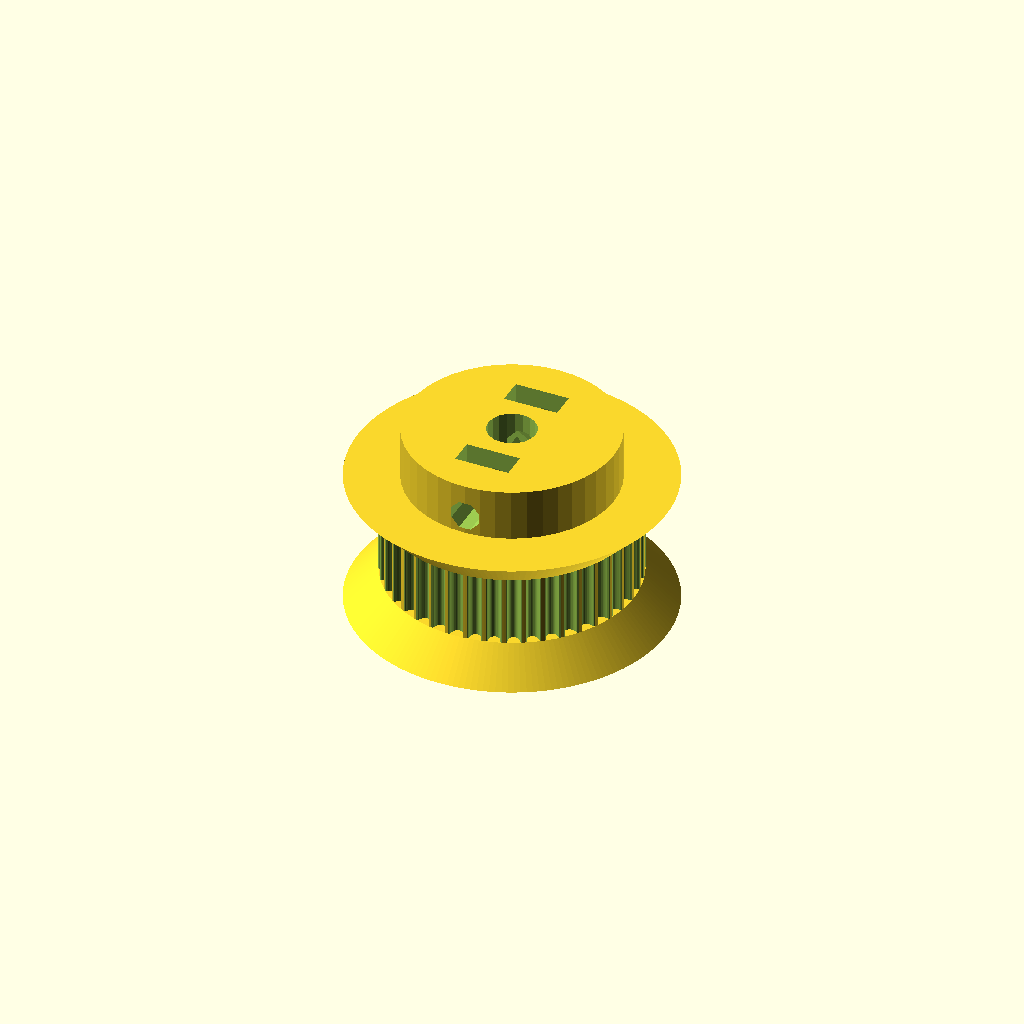
Cell 1: rendered with the file's own defaults.
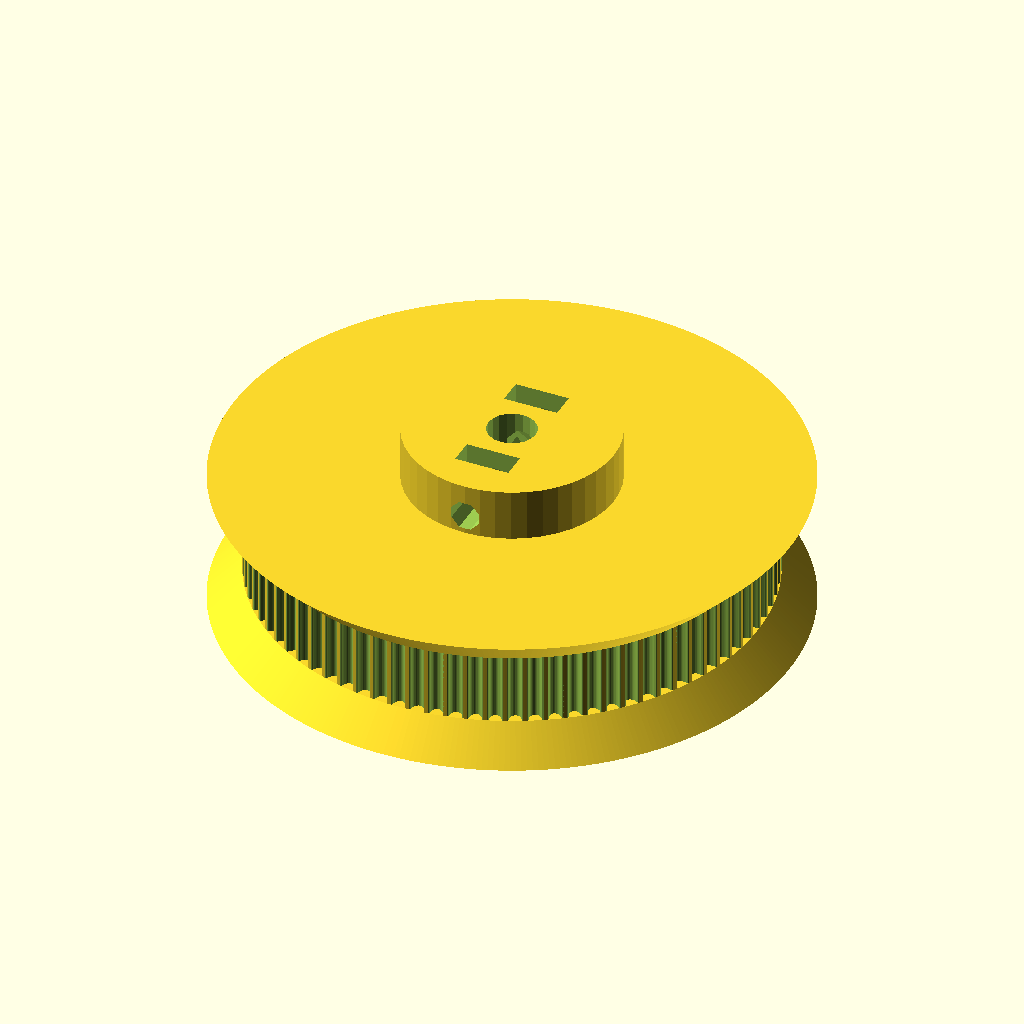
Cell 2 — teeth set to 84, the other parameters unchanged.
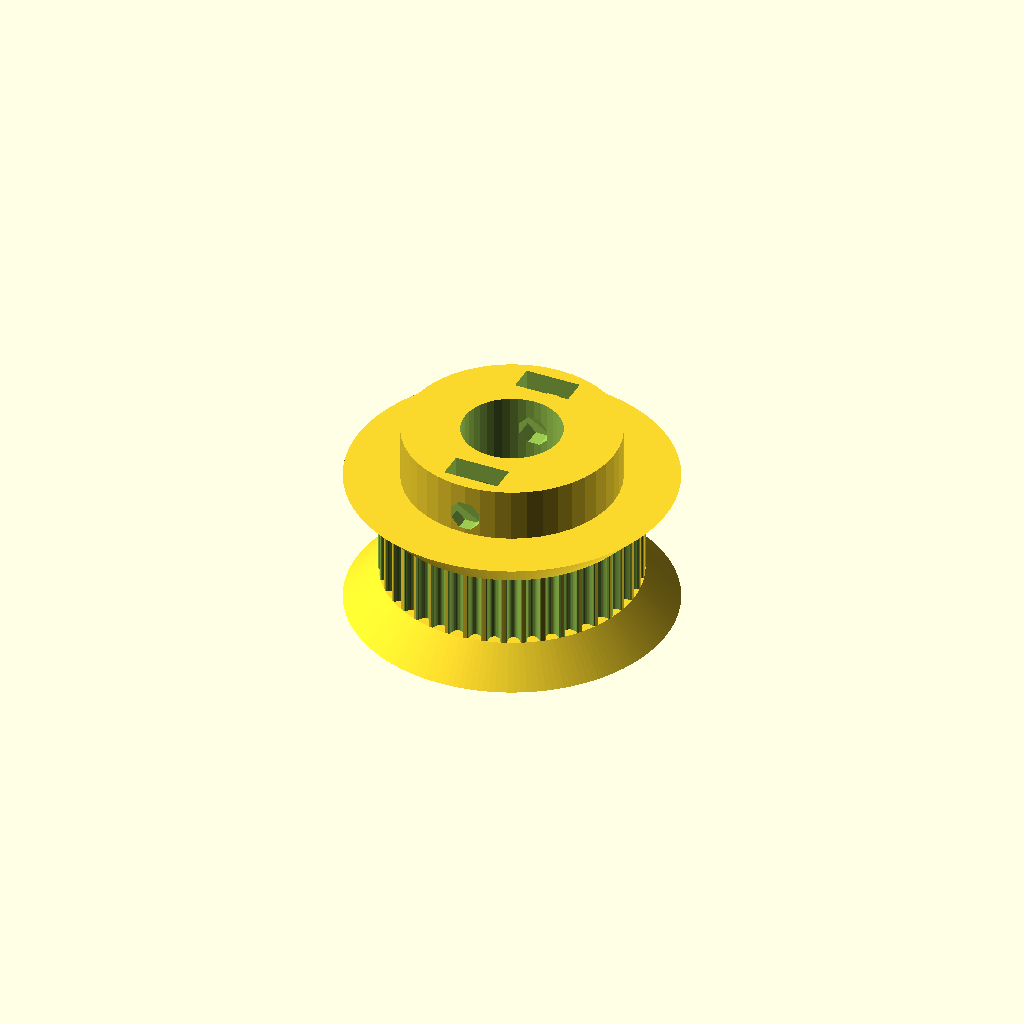
Cell 3 — motor_shaft set to 10.2, the other parameters unchanged.
All cells are drawn from one camera (rotation 55°, 0°, 25°, orthographic, colour scheme Cornfield), so only the parameter changes between them.
Source of the model, pecas_3d/Partes_Modificadas/AHR_Pulley_1_v2.scad:
// AIR HOCKEY ROBOT PROJECT (AHROBOT)
// 
// 42 teeth GT2 pulley based on:

// Parametric Pulley with multiple belt profiles
// by droftarts January 2012

// Based on pulleys by:
// http://www.thingiverse.com/thing:11256 by me!
// https://github.com/prusajr/PrusaMendel by Josef Prusa
// http://www.thingiverse.com/thing:3104 by GilesBathgate
// http://www.thingiverse.com/thing:2079 by nophead

// dxf tooth data from http://oem.cadregister.com/asp/PPOW_Entry.asp?company=915217&elementID=07807803/METRIC/URETH/WV0025/F
// pulley diameter checked and modelled from data at http://www.sdp-si.com/D265/HTML/D265T016.html

/**
 * @name Pulley
 * @category Printed
 * @using 1 x m3 nut, normal or nyloc
 * @using 1 x m3x10 set screw or 1 x m3x8 grub screw
 */

// tuneable constants

teeth = 42;			// Number of teeth
profile = 12;		// GT2_2mm 1=MXL 2=40DP 3=XL 4=H 5=T2.5 6=T5 7=T10 8=AT5 9=HTD_3mm 10=HTD_5mm 11=HTD_8mm 12=GT2_2mm 13=GT2_3mm 14=GT2_5mm

motor_shaft = 5.1;	// NEMA17 motor shaft exact diameter = 5
m3_dia = 3.2;		// 3mm hole diameter
m3_nut_hex = 1;		// 1 for hex, 0 for square nut
m3_nut_flats = 5.74;	// normal M3 hex nut exact width = 5.5
m3_nut_depth = 2.74;	// normal M3 hex nut exact depth = 2.4, nyloc = 4

retainer = 1;		// Belt retainer above teeth, 0 = No, 1 = Yes
retainer_ht = 3.5;	// height of retainer flange over pulley, standard = 1.5
idler = 1;			// Belt retainer below teeth, 0 = No, 1 = Yes
idler_ht = 3.5;		// height of idler flange over pulley, standard = 1.5

pulley_t_ht = 7.5;	// length of toothed part of pulley, standard = 12
pulley_b_ht = 9;		// pulley base height, standard = 8. Set to same as idler_ht if you want an idler but no pulley.
pulley_b_dia = 22;	// pulley base diameter, standard = 20
no_of_nuts = 2;		// number of captive nuts required, standard = 1
nut_angle = 180;		// angle between nuts, standard = 90
nut_shaft_distance = 1.75;	// distance between inner face of nut and shaft, can be negative.


//	********************************
//	** Scaling tooth for good fit **
//	********************************
/*	To improve fit of belt to pulley, set the following constant. Decrease or increase by 0.1mm at a time. We are modelling the *BELT* tooth here, not the tooth on the pulley. Increasing the number will *decrease* the pulley tooth size. Increasing the tooth width will also scale proportionately the tooth depth, to maintain the shape of the tooth, and increase how far into the pulley the tooth is indented. Can be negative */

additional_tooth_width = 0.1; //mm

//	If you need more tooth depth than this provides, adjust the following constant. However, this will cause the shape of the tooth to change.

additional_tooth_depth = 0.2; //mm

// calculated constants

nut_elevation = pulley_b_ht/2-1;
m3_nut_points = 2*((m3_nut_flats/2)/cos(30)); // This is needed for the nut trap

// The following set the pulley diameter for a given number of teeth

MXL_pulley_dia = tooth_spacing (2.032,0.254);
40DP_pulley_dia = tooth_spacing (2.07264,0.1778);
XL_pulley_dia = tooth_spacing (5.08,0.254);
H_pulley_dia = tooth_spacing (9.525,0.381);
T2_5_pulley_dia = tooth_spaceing_curvefit (0.7467,0.796,1.026);
T5_pulley_dia = tooth_spaceing_curvefit (0.6523,1.591,1.064);
T10_pulley_dia = tooth_spacing (10,0.93);
AT5_pulley_dia = tooth_spaceing_curvefit (0.6523,1.591,1.064);
HTD_3mm_pulley_dia = tooth_spacing (3,0.381);
HTD_5mm_pulley_dia = tooth_spacing (5,0.5715);
HTD_8mm_pulley_dia = tooth_spacing (8,0.6858);
GT2_2mm_pulley_dia = tooth_spacing (2,0.254);
GT2_3mm_pulley_dia = tooth_spacing (3,0.381);
GT2_5mm_pulley_dia = tooth_spacing (5,0.5715);

// The following calls the pulley creation part, and passes the pulley diameter and tooth width to that module

if ( profile == 1 ) { pulley ( "MXL" , MXL_pulley_dia , 0.508 , 1.321 ); }
if ( profile == 2 ) { pulley ( "40 D.P." , 40DP_pulley_dia , 0.457 , 1.226 ); }
if ( profile == 3 ) { pulley ( "XL" , XL_pulley_dia , 1.27, 3.051 ); }
if ( profile == 4 ) { pulley ( "H" , H_pulley_dia ,1.905 , 5.359 ); }
if ( profile == 5 ) { pulley ( "T2.5" , T2_5_pulley_dia , 0.7 , 1.678 ); }
if ( profile == 6 ) { pulley ( "T5" , T5_pulley_dia , 1.19 , 3.264 ); }
if ( profile == 7 ) { pulley ( "T10" , T10_pulley_dia , 2.5 , 6.13 ); }
if ( profile == 8 ) { pulley ( "AT5" , AT5_pulley_dia , 1.19 , 4.268 ); }
if ( profile == 9 ) { pulley ( "HTD 3mm" , HTD_3mm_pulley_dia , 1.289 , 2.27 ); }
if ( profile == 10 ) { pulley ( "HTD 5mm" , HTD_5mm_pulley_dia , 2.199 , 3.781 ); }
if ( profile == 11 ) { pulley ( "HTD 8mm" , HTD_8mm_pulley_dia , 3.607 , 6.603 ); }
if ( profile == 12 ) { pulley ( "GT2 2mm" , GT2_2mm_pulley_dia , 0.764 , 1.494 ); }
if ( profile == 13 ) { pulley ( "GT2 3mm" , GT2_3mm_pulley_dia , 1.169 , 2.31 ); }
if ( profile == 14 ) { pulley ( "GT2 5mm" , GT2_5mm_pulley_dia , 1.969 , 3.952 ); }

// Functions

function tooth_spaceing_curvefit (b,c,d)
	= ((c * pow(teeth,d)) / (b + pow(teeth,d))) * teeth ;

function tooth_spacing(tooth_pitch,pitch_line_offset)
	= (2*((teeth*tooth_pitch)/(3.14159265*2)-pitch_line_offset)) ;

// Main Module

module pulley( belt_type , pulley_OD , tooth_depth , tooth_width )
	{
	echo (str("Belt type = ",belt_type,"; Number of teeth = ",teeth,"; Pulley Outside Diameter = ",pulley_OD,"mm "));
	tooth_distance_from_centre = sqrt( pow(pulley_OD/2,2) - pow((tooth_width+additional_tooth_width)/2,2));
	tooth_width_scale = (tooth_width + additional_tooth_width ) / tooth_width;
	tooth_depth_scale = ((tooth_depth + additional_tooth_depth ) / tooth_depth) ;


//	************************************************************************
//	*** uncomment the following line if pulley is wider than puller base ***
//	************************************************************************

	translate ([0,0, pulley_b_ht + pulley_t_ht + retainer_ht ]) rotate ([0,180,0])

	difference()
	 {	 
		union()
		{
			//base
	
			if ( pulley_b_ht < 2 ) { echo ("CAN'T DRAW PULLEY BASE, HEIGHT LESS THAN 2!!!"); } else {
				rotate_extrude($fn=pulley_b_dia*2)
				{
						square([pulley_b_dia/2-1,pulley_b_ht]);
						square([pulley_b_dia/2,pulley_b_ht-1]);
						translate([pulley_b_dia/2-1,pulley_b_ht-1]) circle(1);
				}
			}
	
		difference()
			{
			//shaft - diameter is outside diameter of pulley
			
			translate([0,0,pulley_b_ht]) 
			rotate ([0,0,360/(teeth*4)]) 
			cylinder(r=pulley_OD/2,h=pulley_t_ht, $fn=teeth*4);
	
			//teeth - cut out of shaft
		
			for(i=[1:teeth]) 
			rotate([0,0,i*(360/teeth)])
			translate([0,-tooth_distance_from_centre,pulley_b_ht -1]) 
			scale ([ tooth_width_scale , tooth_depth_scale , 1 ]) 
			{
			if ( profile == 1 ) { MXL();}
			if ( profile == 2 ) { 40DP();}
			if ( profile == 3 ) { XL();}
			if ( profile == 4 ) { H();}
			if ( profile == 5 ) { T2_5();}
			if ( profile == 6 ) { T5();}
			if ( profile == 7 ) { T10();}
			if ( profile == 8 ) { AT5();}
			if ( profile == 9 ) { HTD_3mm();}
			if ( profile == 10 ) { HTD_5mm();}
			if ( profile == 11 ) { HTD_8mm();}
			if ( profile == 12 ) { GT2_2mm();}
			if ( profile == 13 ) { GT2_3mm();}
			if ( profile == 14 ) { GT2_5mm();}
			}

			}
			
		//belt retainer / idler
		if ( retainer > 0 ) {translate ([0,0, pulley_b_ht + pulley_t_ht ]) 
		rotate_extrude($fn=teeth*4)  
		polygon([[0,0],[pulley_OD/2,0],[pulley_OD/2 + retainer_ht , retainer_ht],[0 , retainer_ht],[0,0]]);}
		
		if ( idler > 0 ) {translate ([0,0, pulley_b_ht - idler_ht ]) 
		rotate_extrude($fn=teeth*4)  
		polygon([[0,0],[pulley_OD/2 + idler_ht,0],[pulley_OD/2 , idler_ht],[0 , idler_ht],[0,0]]);}
	
		}
	   
		//hole for motor shaft
		translate([0,0,-1])cylinder(r=motor_shaft/2,h=pulley_b_ht + pulley_t_ht + retainer_ht + 2,$fn=motor_shaft*4);
				
		//captive nut and grub screw holes
	
		if ( pulley_b_ht < m3_nut_flats ) { echo ("CAN'T DRAW CAPTIVE NUTS, HEIGHT LESS THAN NUT DIAMETER!!!"); } else {
		if ( (pulley_b_dia - motor_shaft)/2 < m3_nut_depth + 3 ) { echo ("CAN'T DRAW CAPTIVE NUTS, DIAMETER TOO SMALL FOR NUT DEPTH!!!"); } else {
	
			for(j=[1:no_of_nuts]) rotate([0,0,j*nut_angle])
			translate([0,0,nut_elevation])rotate([90,0,0])
	
			union()
			{
				//entrance
				translate([0,-pulley_b_ht/4-0.5,motor_shaft/2+m3_nut_depth/2+nut_shaft_distance]) cube([m3_nut_flats,pulley_b_ht/2+1,m3_nut_depth],center=true);
	
				//nut
				if ( m3_nut_hex > 0 )
					{
						// hex nut
						translate([0,0.25,motor_shaft/2+m3_nut_depth/2+nut_shaft_distance]) rotate([0,0,30]) cylinder(r=m3_nut_points/2,h=m3_nut_depth,center=true,$fn=6);
					} else {
						// square nut
						translate([0,0.25,motor_shaft/2+m3_nut_depth/2+nut_shaft_distance]) cube([m3_nut_flats,m3_nut_flats,m3_nut_depth],center=true);
					}
	
				//grub screw hole
				rotate([0,0,22.5])cylinder(r=m3_dia/2,h=pulley_b_dia/2+1,$fn=8);
			}
		}}
	 }
	   
	}


// Tooth profile modules

module MXL()
	{
	linear_extrude(height=pulley_t_ht+2) polygon([[-0.660421,-0.5],[-0.660421,0],[-0.621898,0.006033],[-0.587714,0.023037],[-0.560056,0.049424],[-0.541182,0.083609],[-0.417357,0.424392],[-0.398413,0.458752],[-0.370649,0.48514],[-0.336324,0.502074],[-0.297744,0.508035],[0.297744,0.508035],[0.336268,0.502074],[0.370452,0.48514],[0.39811,0.458752],[0.416983,0.424392],[0.540808,0.083609],[0.559752,0.049424],[0.587516,0.023037],[0.621841,0.006033],[0.660421,0],[0.660421,-0.5]]);
	}

module 40DP()
	{
	linear_extrude(height=pulley_t_ht+2) polygon([[-0.612775,-0.5],[-0.612775,0],[-0.574719,0.010187],[-0.546453,0.0381],[-0.355953,0.3683],[-0.327604,0.405408],[-0.291086,0.433388],[-0.248548,0.451049],[-0.202142,0.4572],[0.202494,0.4572],[0.248653,0.451049],[0.291042,0.433388],[0.327609,0.405408],[0.356306,0.3683],[0.546806,0.0381],[0.574499,0.010187],[0.612775,0],[0.612775,-0.5]]);
	}

module XL()
	{
	linear_extrude(height=pulley_t_ht+2) polygon([[-1.525411,-1],[-1.525411,0],[-1.41777,0.015495],[-1.320712,0.059664],[-1.239661,0.129034],[-1.180042,0.220133],[-0.793044,1.050219],[-0.733574,1.141021],[-0.652507,1.210425],[-0.555366,1.254759],[-0.447675,1.270353],[0.447675,1.270353],[0.555366,1.254759],[0.652507,1.210425],[0.733574,1.141021],[0.793044,1.050219],[1.180042,0.220133],[1.239711,0.129034],[1.320844,0.059664],[1.417919,0.015495],[1.525411,0],[1.525411,-1]]);
	}

module H()
	{
	linear_extrude(height=pulley_t_ht+2) polygon([[-2.6797,-1],[-2.6797,0],[-2.600907,0.006138],[-2.525342,0.024024],[-2.45412,0.052881],[-2.388351,0.091909],[-2.329145,0.140328],[-2.277614,0.197358],[-2.234875,0.262205],[-2.202032,0.334091],[-1.75224,1.57093],[-1.719538,1.642815],[-1.676883,1.707663],[-1.62542,1.764693],[-1.566256,1.813112],[-1.500512,1.85214],[-1.4293,1.880997],[-1.353742,1.898883],[-1.274949,1.905021],[1.275281,1.905021],[1.354056,1.898883],[1.429576,1.880997],[1.500731,1.85214],[1.566411,1.813112],[1.625508,1.764693],[1.676919,1.707663],[1.719531,1.642815],[1.752233,1.57093],[2.20273,0.334091],[2.235433,0.262205],[2.278045,0.197358],[2.329455,0.140328],[2.388553,0.091909],[2.454233,0.052881],[2.525384,0.024024],[2.600904,0.006138],[2.6797,0],[2.6797,-1]]);
	}

module T2_5()
	{
	linear_extrude(height=pulley_t_ht+2) polygon([[-0.839258,-0.5],[-0.839258,0],[-0.770246,0.021652],[-0.726369,0.079022],[-0.529167,0.620889],[-0.485025,0.67826],[-0.416278,0.699911],[0.416278,0.699911],[0.484849,0.67826],[0.528814,0.620889],[0.726369,0.079022],[0.770114,0.021652],[0.839258,0],[0.839258,-0.5]]);
	}

module T5()
	{
	linear_extrude(height=pulley_t_ht+2) polygon([[-1.632126,-0.5],[-1.632126,0],[-1.568549,0.004939],[-1.507539,0.019367],[-1.450023,0.042686],[-1.396912,0.074224],[-1.349125,0.113379],[-1.307581,0.159508],[-1.273186,0.211991],[-1.246868,0.270192],[-1.009802,0.920362],[-0.983414,0.978433],[-0.949018,1.030788],[-0.907524,1.076798],[-0.859829,1.115847],[-0.80682,1.147314],[-0.749402,1.170562],[-0.688471,1.184956],[-0.624921,1.189895],[0.624971,1.189895],[0.688622,1.184956],[0.749607,1.170562],[0.807043,1.147314],[0.860055,1.115847],[0.907754,1.076798],[0.949269,1.030788],[0.9837,0.978433],[1.010193,0.920362],[1.246907,0.270192],[1.273295,0.211991],[1.307726,0.159508],[1.349276,0.113379],[1.397039,0.074224],[1.450111,0.042686],[1.507589,0.019367],[1.568563,0.004939],[1.632126,0],[1.632126,-0.5]]);
	}

module T10()
	{
	linear_extrude(height=pulley_t_ht+2) polygon([[-3.06511,-1],[-3.06511,0],[-2.971998,0.007239],[-2.882718,0.028344],[-2.79859,0.062396],[-2.720931,0.108479],[-2.651061,0.165675],[-2.590298,0.233065],[-2.539962,0.309732],[-2.501371,0.394759],[-1.879071,2.105025],[-1.840363,2.190052],[-1.789939,2.266719],[-1.729114,2.334109],[-1.659202,2.391304],[-1.581518,2.437387],[-1.497376,2.47144],[-1.408092,2.492545],[-1.314979,2.499784],[1.314979,2.499784],[1.408091,2.492545],[1.497371,2.47144],[1.581499,2.437387],[1.659158,2.391304],[1.729028,2.334109],[1.789791,2.266719],[1.840127,2.190052],[1.878718,2.105025],[2.501018,0.394759],[2.539726,0.309732],[2.59015,0.233065],[2.650975,0.165675],[2.720887,0.108479],[2.798571,0.062396],[2.882713,0.028344],[2.971997,0.007239],[3.06511,0],[3.06511,-1]]);
	}

module AT5()
	{
	linear_extrude(height=pulley_t_ht+2) polygon([[-2.134129,-0.75],[-2.134129,0],[-2.058023,0.005488],[-1.984595,0.021547],[-1.914806,0.047569],[-1.849614,0.082947],[-1.789978,0.127073],[-1.736857,0.179338],[-1.691211,0.239136],[-1.653999,0.305859],[-1.349199,0.959203],[-1.286933,1.054635],[-1.201914,1.127346],[-1.099961,1.173664],[-0.986896,1.18992],[0.986543,1.18992],[1.099614,1.173664],[1.201605,1.127346],[1.286729,1.054635],[1.349199,0.959203],[1.653646,0.305859],[1.690859,0.239136],[1.73651,0.179338],[1.789644,0.127073],[1.849305,0.082947],[1.914539,0.047569],[1.984392,0.021547],[2.057906,0.005488],[2.134129,0],[2.134129,-0.75]]);
	}

module HTD_3mm()
	{
	linear_extrude(height=pulley_t_ht+2) polygon([[-1.135062,-0.5],[-1.135062,0],[-1.048323,0.015484],[-0.974284,0.058517],[-0.919162,0.123974],[-0.889176,0.206728],[-0.81721,0.579614],[-0.800806,0.653232],[-0.778384,0.72416],[-0.750244,0.792137],[-0.716685,0.856903],[-0.678005,0.918199],[-0.634505,0.975764],[-0.586483,1.029338],[-0.534238,1.078662],[-0.47807,1.123476],[-0.418278,1.16352],[-0.355162,1.198533],[-0.289019,1.228257],[-0.22015,1.25243],[-0.148854,1.270793],[-0.07543,1.283087],[-0.000176,1.28905],[0.075081,1.283145],[0.148515,1.270895],[0.219827,1.252561],[0.288716,1.228406],[0.354879,1.19869],[0.418018,1.163675],[0.477831,1.123623],[0.534017,1.078795],[0.586276,1.029452],[0.634307,0.975857],[0.677809,0.91827],[0.716481,0.856953],[0.750022,0.792167],[0.778133,0.724174],[0.800511,0.653236],[0.816857,0.579614],[0.888471,0.206728],[0.919014,0.123974],[0.974328,0.058517],[1.048362,0.015484],[1.135062,0],[1.135062,-0.5]]);
	}

module HTD_5mm()
	{
	linear_extrude(height=pulley_t_ht+2) polygon([[-1.89036,-0.75],[-1.89036,0],[-1.741168,0.02669],[-1.61387,0.100806],[-1.518984,0.21342],[-1.467026,0.3556],[-1.427162,0.960967],[-1.398568,1.089602],[-1.359437,1.213531],[-1.310296,1.332296],[-1.251672,1.445441],[-1.184092,1.552509],[-1.108081,1.653042],[-1.024167,1.746585],[-0.932877,1.832681],[-0.834736,1.910872],[-0.730271,1.980701],[-0.62001,2.041713],[-0.504478,2.09345],[-0.384202,2.135455],[-0.259708,2.167271],[-0.131524,2.188443],[-0.000176,2.198511],[0.131296,2.188504],[0.259588,2.167387],[0.384174,2.135616],[0.504527,2.093648],[0.620123,2.04194],[0.730433,1.980949],[0.834934,1.911132],[0.933097,1.832945],[1.024398,1.746846],[1.108311,1.653291],[1.184308,1.552736],[1.251865,1.445639],[1.310455,1.332457],[1.359552,1.213647],[1.39863,1.089664],[1.427162,0.960967],[1.467026,0.3556],[1.518984,0.21342],[1.61387,0.100806],[1.741168,0.02669],[1.89036,0],[1.89036,-0.75]]);
	}

module HTD_8mm()
	{
	linear_extrude(height=pulley_t_ht+2) polygon([[-3.301471,-1],[-3.301471,0],[-3.16611,0.012093],[-3.038062,0.047068],[-2.919646,0.10297],[-2.813182,0.177844],[-2.720989,0.269734],[-2.645387,0.376684],[-2.588694,0.496739],[-2.553229,0.627944],[-2.460801,1.470025],[-2.411413,1.691917],[-2.343887,1.905691],[-2.259126,2.110563],[-2.158035,2.30575],[-2.041518,2.490467],[-1.910478,2.66393],[-1.76582,2.825356],[-1.608446,2.973961],[-1.439261,3.10896],[-1.259169,3.22957],[-1.069074,3.335006],[-0.869878,3.424485],[-0.662487,3.497224],[-0.447804,3.552437],[-0.226732,3.589341],[-0.000176,3.607153],[0.226511,3.589461],[0.447712,3.552654],[0.66252,3.497516],[0.870027,3.424833],[1.069329,3.33539],[1.259517,3.229973],[1.439687,3.109367],[1.608931,2.974358],[1.766344,2.825731],[1.911018,2.664271],[2.042047,2.490765],[2.158526,2.305998],[2.259547,2.110755],[2.344204,1.905821],[2.411591,1.691983],[2.460801,1.470025],[2.553229,0.627944],[2.588592,0.496739],[2.645238,0.376684],[2.720834,0.269734],[2.81305,0.177844],[2.919553,0.10297],[3.038012,0.047068],[3.166095,0.012093],[3.301471,0],[3.301471,-1]]);
	}

module GT2_2mm()
	{
	linear_extrude(height=pulley_t_ht+2) polygon([[0.747183,-0.5],[0.747183,0],[0.647876,0.037218],[0.598311,0.130528],[0.578556,0.238423],[0.547158,0.343077],[0.504649,0.443762],[0.451556,0.53975],[0.358229,0.636924],[0.2484,0.707276],[0.127259,0.750044],[0,0.76447],[-0.127259,0.750044],[-0.2484,0.707276],[-0.358229,0.636924],[-0.451556,0.53975],[-0.504797,0.443762],[-0.547291,0.343077],[-0.578605,0.238423],[-0.598311,0.130528],[-0.648009,0.037218],[-0.747183,0],[-0.747183,-0.5]]);
	}

module GT2_3mm()
	{
	linear_extrude(height=pulley_t_ht+2) polygon([[-1.155171,-0.5],[-1.155171,0],[-1.065317,0.016448],[-0.989057,0.062001],[-0.93297,0.130969],[-0.90364,0.217664],[-0.863705,0.408181],[-0.800056,0.591388],[-0.713587,0.765004],[-0.60519,0.926747],[-0.469751,1.032548],[-0.320719,1.108119],[-0.162625,1.153462],[0,1.168577],[0.162625,1.153462],[0.320719,1.108119],[0.469751,1.032548],[0.60519,0.926747],[0.713587,0.765004],[0.800056,0.591388],[0.863705,0.408181],[0.90364,0.217664],[0.932921,0.130969],[0.988924,0.062001],[1.065168,0.016448],[1.155171,0],[1.155171,-0.5]]);
	}

module GT2_5mm()
	{
	linear_extrude(height=pulley_t_ht+2) polygon([[-1.975908,-0.75],[-1.975908,0],[-1.797959,0.03212],[-1.646634,0.121224],[-1.534534,0.256431],[-1.474258,0.426861],[-1.446911,0.570808],[-1.411774,0.712722],[-1.368964,0.852287],[-1.318597,0.989189],[-1.260788,1.123115],[-1.195654,1.25375],[-1.12331,1.380781],[-1.043869,1.503892],[-0.935264,1.612278],[-0.817959,1.706414],[-0.693181,1.786237],[-0.562151,1.851687],[-0.426095,1.9027],[-0.286235,1.939214],[-0.143795,1.961168],[0,1.9685],[0.143796,1.961168],[0.286235,1.939214],[0.426095,1.9027],[0.562151,1.851687],[0.693181,1.786237],[0.817959,1.706414],[0.935263,1.612278],[1.043869,1.503892],[1.123207,1.380781],[1.195509,1.25375],[1.26065,1.123115],[1.318507,0.989189],[1.368956,0.852287],[1.411872,0.712722],[1.447132,0.570808],[1.474611,0.426861],[1.534583,0.256431],[1.646678,0.121223],[1.798064,0.03212],[1.975908,0],[1.975908,-0.75]]);
	}
Parameter table extracted from the source (name, type, default, range or options):
teeth: number, default 42
profile: number, default 12
motor_shaft: number, default 5.1
m3_dia: number, default 3.2
m3_nut_hex: number, default 1
m3_nut_flats: number, default 5.74
m3_nut_depth: number, default 2.74
retainer: number, default 1
retainer_ht: number, default 3.5
idler: number, default 1
idler_ht: number, default 3.5
pulley_t_ht: number, default 7.5
pulley_b_ht: number, default 9
pulley_b_dia: number, default 22
no_of_nuts: number, default 2
nut_angle: number, default 180
nut_shaft_distance: number, default 1.75
additional_tooth_width: number, default 0.1
additional_tooth_depth: number, default 0.2
